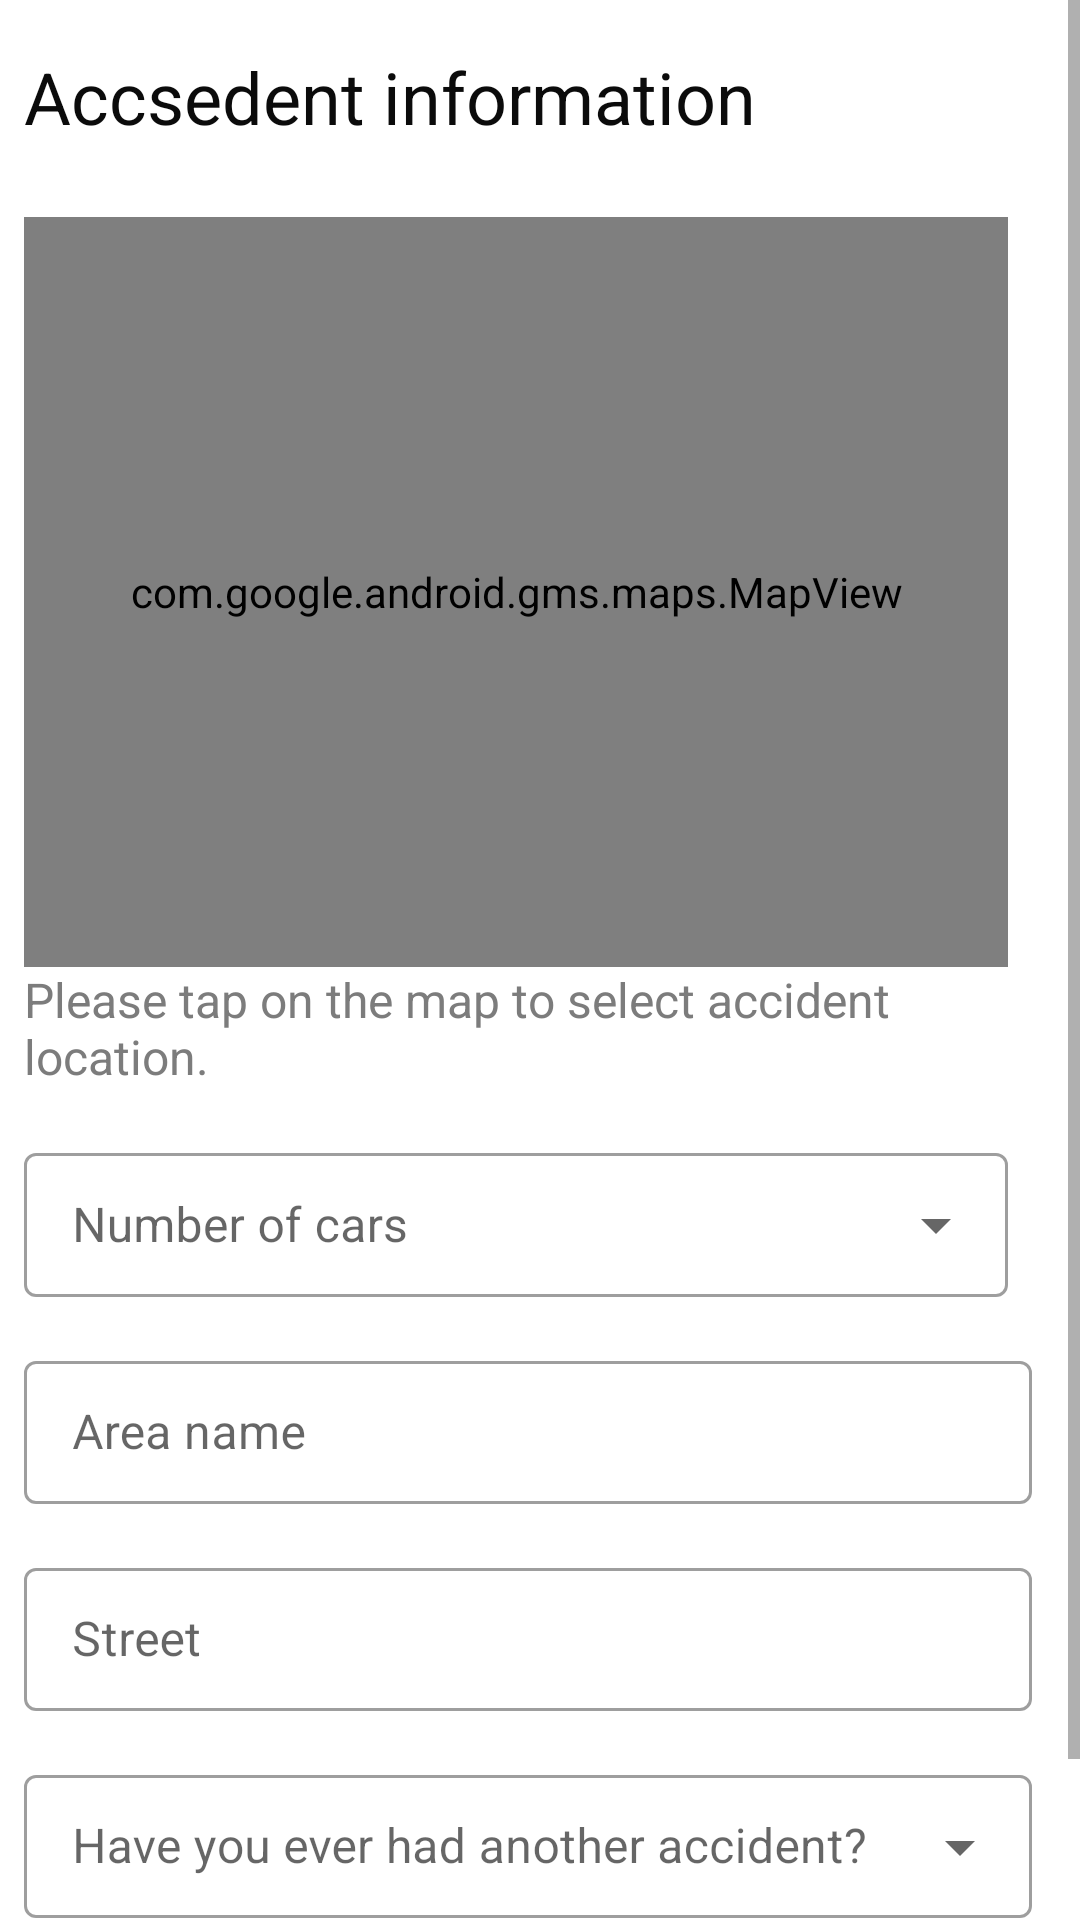

The Android layout XML behind this screen, and the referenced resources:
<!-- AndroidManifest.xml: application theme Theme.Bainah -->
<!-- res/layout/info_three_fragment.xml -->
<?xml version="1.0" encoding="utf-8"?>
<ScrollView
    android:id="@+id/scrollview"
    xmlns:android="http://schemas.android.com/apk/res/android"
    android:layout_width="match_parent"
    android:layout_height="match_parent"
    xmlns:app="http://schemas.android.com/apk/res-auto">

    <androidx.constraintlayout.widget.ConstraintLayout
        android:layout_width="match_parent"
        android:layout_height="wrap_content"
       >

        <TextView
            android:id="@+id/back2"
            android:layout_width="wrap_content"
            android:layout_height="wrap_content"
            android:layout_marginStart="16dp"
            android:layout_marginTop="16dp"
            android:layout_marginBottom="16dp"
            android:background="?selectableItemBackgroundBorderless"
            android:text="@string/back"
            android:textColor="@color/primaryColor"
            android:textSize="20sp"
            android:textStyle="bold"
            app:layout_constraintBottom_toBottomOf="parent"
            app:layout_constraintStart_toStartOf="parent"
            app:layout_constraintTop_toBottomOf="@+id/textInputLayout5"
            app:layout_constraintVertical_bias="0.0" />

        <TextView
            android:id="@+id/textView4"
            android:layout_width="wrap_content"
            android:layout_height="wrap_content"
            android:layout_marginStart="8dp"
            android:layout_marginTop="16dp"
            android:text="@string/accsedent_information"
            android:textColor="#0B0B0B"
            android:textSize="24sp"
            app:layout_constraintStart_toStartOf="parent"
            app:layout_constraintTop_toTopOf="parent" />

        <TextView
            android:id="@+id/next3"
            android:layout_width="wrap_content"
            android:layout_height="wrap_content"
            android:layout_marginTop="16dp"
            android:layout_marginEnd="16dp"
            android:layout_marginBottom="16dp"
            android:background="?selectableItemBackgroundBorderless"
            android:text="@string/next"
            android:textColor="@color/primaryColor"
            android:textSize="20sp"
            android:textStyle="bold"
            app:layout_constraintBottom_toBottomOf="parent"
            app:layout_constraintEnd_toEndOf="parent"
            app:layout_constraintTop_toBottomOf="@+id/textInputLayout5" />

        <com.google.android.gms.maps.MapView
            android:id="@+id/mapView"
            android:layout_width="0dp"
            android:layout_height="250dp"
            android:layout_marginTop="24dp"
            android:layout_marginEnd="24dp"
            app:layout_constraintEnd_toEndOf="parent"
            app:layout_constraintStart_toStartOf="@+id/textView4"
            app:layout_constraintTop_toBottomOf="@+id/textView4" />

        <TextView
            android:id="@+id/tvLocationInfo"
            android:layout_width="0dp"
            android:layout_height="wrap_content"
            android:text="@string/please_tap_on_the_map_to_select_accident_location"
            android:textColor="#7C7C7C"
            android:textSize="16sp"
            app:layout_constraintEnd_toEndOf="@+id/mapView"
            app:layout_constraintStart_toStartOf="@+id/mapView"
            app:layout_constraintTop_toBottomOf="@+id/mapView" />

        <com.google.android.material.textfield.TextInputLayout
            android:id="@+id/textInputLayout"
            style="@style/Widget.MaterialComponents.TextInputLayout.OutlinedBox.Dense.ExposedDropdownMenu"            android:layout_width="0dp"
            android:layout_height="wrap_content"
            android:layout_marginStart="8dp"
            android:layout_marginTop="16dp"
            app:helperTextEnabled="true"
            app:helperTextTextColor="#4CAF50"
            app:layout_constraintEnd_toEndOf="@+id/mapView"
            app:layout_constraintStart_toStartOf="parent"
            app:layout_constraintTop_toBottomOf="@+id/tvLocationInfo">

            <AutoCompleteTextView
                android:id="@+id/etNumberOfCars"
                android:layout_width="match_parent"
                android:layout_height="match_parent"
                android:hint="@string/number_of_cars"
                android:inputType="none" />

        </com.google.android.material.textfield.TextInputLayout>

        <com.google.android.material.textfield.TextInputLayout
            android:id="@+id/textInputLayout3"
            style="@style/Widget.MaterialComponents.TextInputLayout.OutlinedBox.Dense"
            android:layout_width="0dp"
            android:layout_height="wrap_content"
            android:layout_marginStart="8dp"
            android:layout_marginTop="16dp"
            android:layout_marginEnd="16dp"
            app:helperTextEnabled="true"
            app:helperTextTextColor="#4CAF50"
            app:layout_constraintEnd_toEndOf="parent"
            app:layout_constraintStart_toStartOf="parent"
            app:layout_constraintTop_toBottomOf="@+id/textInputLayout">

            <com.google.android.material.textfield.TextInputEditText
                android:id="@+id/etAreaName"
                android:layout_width="match_parent"
                android:layout_height="match_parent"
                android:hint="@string/area_name"
                android:inputType="text" />

        </com.google.android.material.textfield.TextInputLayout>

        <com.google.android.material.textfield.TextInputLayout
            android:id="@+id/ilIDNumber"
            style="@style/Widget.MaterialComponents.TextInputLayout.OutlinedBox.Dense"
            android:layout_width="0dp"
            android:layout_height="wrap_content"
            android:layout_marginStart="8dp"
            android:layout_marginTop="16dp"
            android:layout_marginEnd="16dp"
            app:helperTextEnabled="true"
            app:helperTextTextColor="#4CAF50"
            app:layout_constraintEnd_toEndOf="parent"
            app:layout_constraintStart_toStartOf="parent"
            app:layout_constraintTop_toBottomOf="@+id/textInputLayout3">

            <com.google.android.material.textfield.TextInputEditText
                android:id="@+id/etStreetName"
                android:layout_width="match_parent"
                android:layout_height="match_parent"
                android:hint="@string/street" />

        </com.google.android.material.textfield.TextInputLayout>

        <com.google.android.material.textfield.TextInputLayout
            android:id="@+id/textInputLayout5"
            style="@style/Widget.MaterialComponents.TextInputLayout.OutlinedBox.Dense.ExposedDropdownMenu"
            android:layout_width="0dp"
            android:layout_height="wrap_content"
            android:layout_marginStart="8dp"
            android:layout_marginTop="16dp"
            android:layout_marginEnd="16dp"
            android:backgroundTintMode="multiply"
            app:helperTextEnabled="true"
            app:helperTextTextColor="#4CAF50"
            app:layout_constraintEnd_toEndOf="parent"
            app:layout_constraintStart_toStartOf="parent"
            app:layout_constraintTop_toBottomOf="@+id/ilIDNumber">

            <AutoCompleteTextView
                android:id="@+id/etHaveYouHadAccident"
                android:layout_width="match_parent"
                android:layout_height="wrap_content"
                android:hint="@string/have_you_ever_had_another_accident"
                android:inputType="none"
                android:textColor="#A6A6A6" />


        </com.google.android.material.textfield.TextInputLayout>

    </androidx.constraintlayout.widget.ConstraintLayout>

</ScrollView>
<!-- resources referenced by this layout -->
<resources>
  <color name="primaryColor">#715696</color>
  <string name="accsedent_information">Accsedent information</string>
  <string name="area_name">Area name</string>
  <string name="back">Back</string>
  <string name="have_you_ever_had_another_accident">Have you ever had another accident?</string>
  <string name="next">Next</string>
  <string name="number_of_cars">Number of cars</string>
  <string name="please_tap_on_the_map_to_select_accident_location">Please tap on the map to select accident location.</string>
  <string name="street">Street</string>
  <style name="Theme.Bainah" parent="Theme.MaterialComponents.Light.NoActionBar">
          
          <item name="colorPrimary">#715696</item>
          <item name="colorPrimaryVariant">#c3645f</item>
          <item name="colorOnPrimary">@color/white</item>
          
          <item name="colorSecondary">#479F4B</item>
          <item name="colorSecondaryVariant">#409344</item>
          <item name="colorOnSecondary">@color/white</item>
          
          <item name="android:statusBarColor" tools:targetApi="l">@color/primaryColor</item>
          
      </style>
  <color name="white">#FFFFFFFF</color>
</resources>
